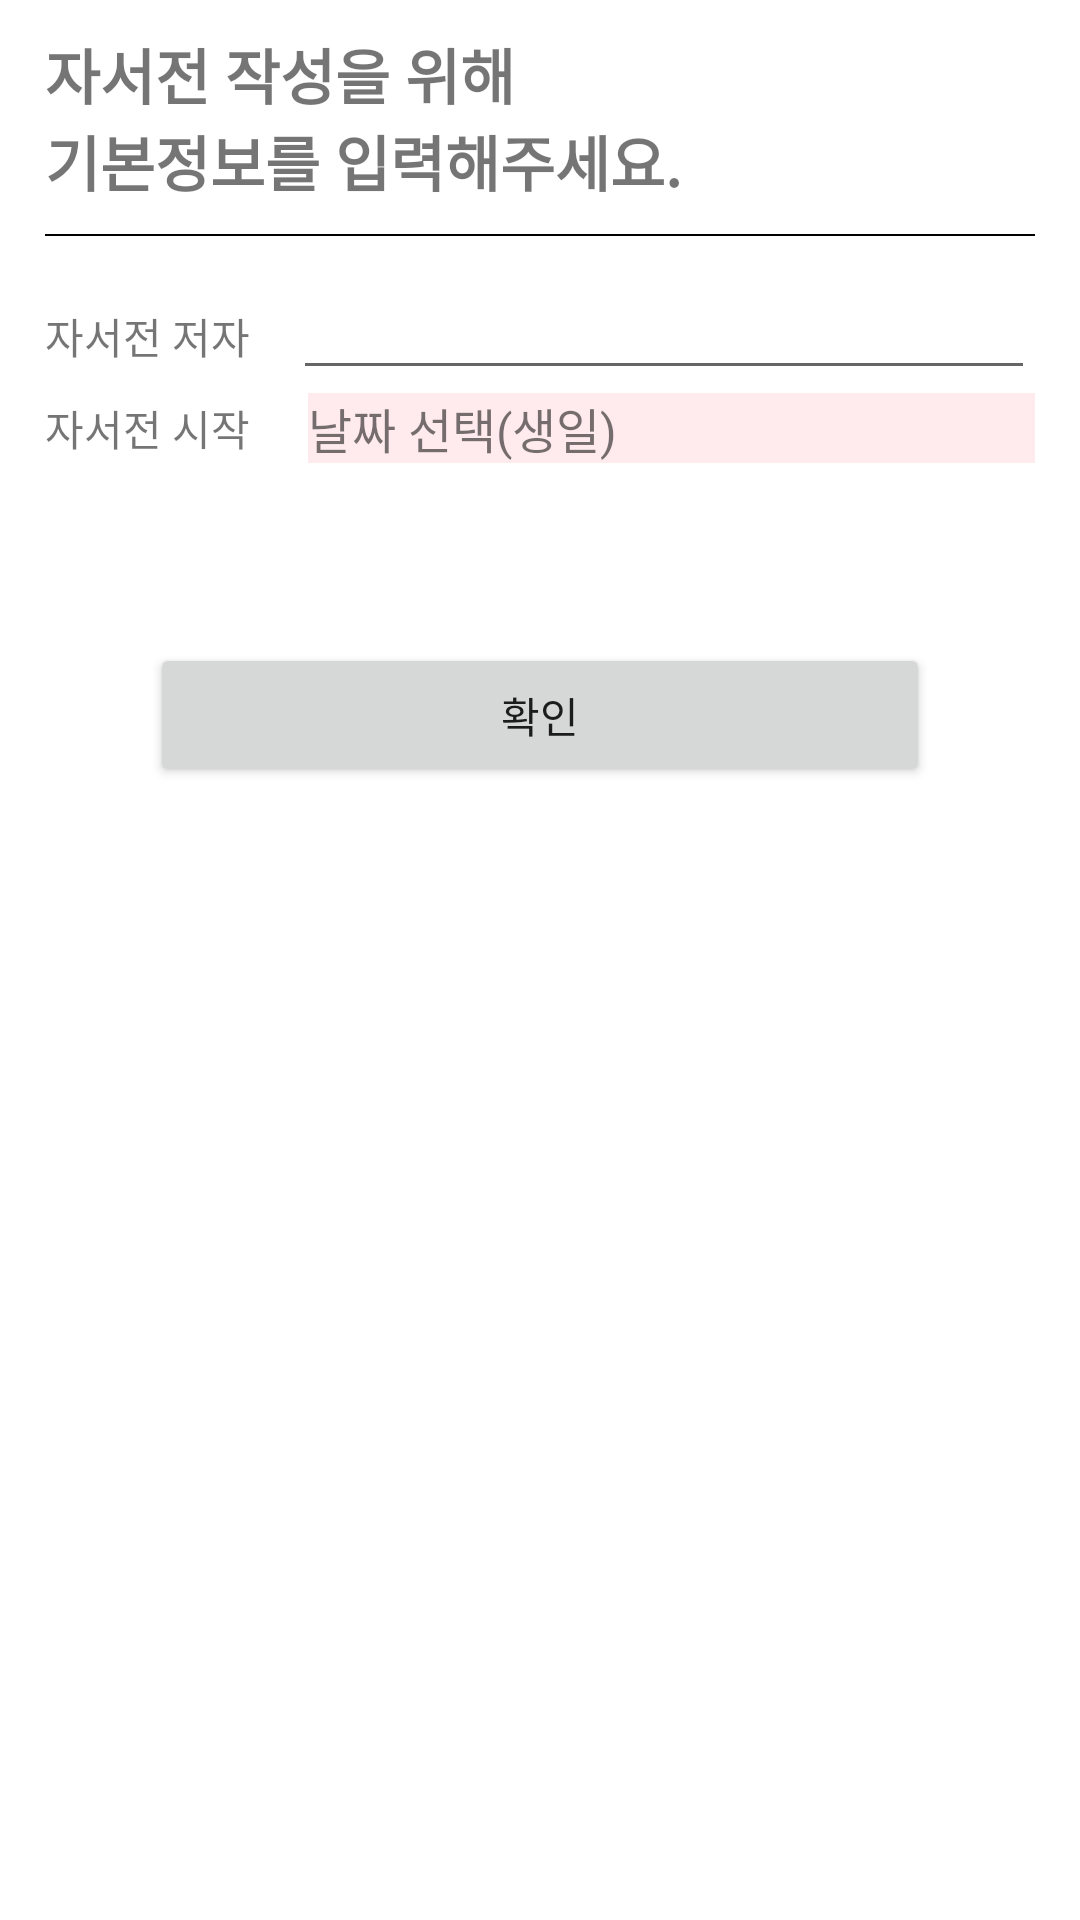

Reconstruct the res/layout file that produces this screen, plus the resources it refers to.
<!-- AndroidManifest.xml: application theme Theme.MaterialComponents.DayNight.DarkActionBar -->
<!-- res/layout/initialize_popup_activity.xml -->
<?xml version="1.0" encoding="utf-8"?>
<androidx.constraintlayout.widget.ConstraintLayout xmlns:android="http://schemas.android.com/apk/res/android"
    xmlns:app="http://schemas.android.com/apk/res-auto"
    xmlns:tools="http://schemas.android.com/tools"
    android:id="@+id/editBirthday"
    android:layout_width="250dp"
    android:layout_height="270dp"
    android:layout_gravity="center"
    android:orientation="vertical"
    app:layout_constraintCircleRadius="10dp">

    <LinearLayout
        android:layout_width="match_parent"
        android:layout_height="match_parent"
        android:orientation="vertical"
        app:layout_constraintCircleRadius="10dp"
        tools:layout_editor_absoluteX="0dp"
        tools:layout_editor_absoluteY="-16dp">

        <TextView
            android:id="@+id/popuptext"
            android:layout_width="match_parent"
            android:layout_height="wrap_content"
            android:layout_marginStart="15dp"
            android:layout_marginLeft="15dp"
            android:layout_marginTop="10dp"
            android:text="@string/intro_popup_message"
            android:textSize="20sp"
            android:textStyle="bold" />

        <View
            android:id="@+id/view"
            android:layout_width="match_parent"
            android:layout_height="2px"
            android:layout_marginStart="15dp"
            android:layout_marginLeft="15dp"
            android:layout_marginTop="10dp"
            android:layout_marginEnd="15dp"
            android:layout_marginRight="15dp"
            android:background="#000000" />

        <LinearLayout
            android:layout_width="match_parent"
            android:layout_height="wrap_content"
            android:orientation="horizontal">

            <TextView
                android:id="@+id/textView"
                android:layout_width="160dp"
                android:layout_height="wrap_content"
                android:layout_marginStart="15dp"
                android:layout_marginLeft="15dp"
                android:layout_marginTop="10dp"
                android:layout_weight="1"
                android:text="@string/autobiography_name" />

            <EditText
                android:id="@+id/editTextTextPersonName"
                android:layout_width="match_parent"
                android:layout_height="wrap_content"
                android:layout_marginStart="10dp"
                android:layout_marginLeft="10dp"
                android:layout_marginTop="10dp"
                android:layout_marginEnd="15dp"
                android:layout_marginRight="15dp"
                android:layout_weight="1"
                android:ems="10"
                android:gravity="left"
                android:inputType="textPersonName" />
        </LinearLayout>

        <LinearLayout
            android:layout_width="match_parent"
            android:layout_height="wrap_content"
            android:orientation="horizontal">

            <TextView
                android:id="@+id/textView8"
                android:layout_width="160dp"
                android:layout_height="wrap_content"
                android:layout_marginStart="15dp"
                android:layout_marginLeft="15dp"
                android:layout_weight="1"
                android:text="@string/birthday" />

            <TextView
                android:id="@+id/birthDaySelect"
                android:layout_width="match_parent"
                android:layout_height="wrap_content"
                android:layout_marginStart="15dp"
                android:layout_marginLeft="15dp"
                android:layout_marginTop="1dp"
                android:layout_marginEnd="15dp"
                android:layout_marginRight="15dp"
                android:layout_weight="1"
                android:background="#FFEBEE"
                android:text="@string/daySelect"
                android:textSize="16sp" />

        </LinearLayout>

        <Button
            android:id="@+id/popupConfirm"
            android:layout_width="match_parent"
            android:layout_height="wrap_content"
            android:layout_marginStart="50dp"
            android:layout_marginLeft="50dp"
            android:layout_marginTop="60dp"
            android:layout_marginEnd="50dp"
            android:layout_marginRight="50dp"
            android:layout_marginBottom="10dp"
            android:text="@string/confirm" />

    </LinearLayout>
</androidx.constraintlayout.widget.ConstraintLayout>
<!-- resources referenced by this layout -->
<resources>
  <string name="autobiography_name">자서전 저자</string>
  <string name="birthday">자서전 시작</string>
  <string name="confirm">확인</string>
  <string name="daySelect">날짜 선택(생일)</string>
  <string name="intro_popup_message">자서전 작성을 위해\n기본정보를 입력해주세요.</string>
</resources>
